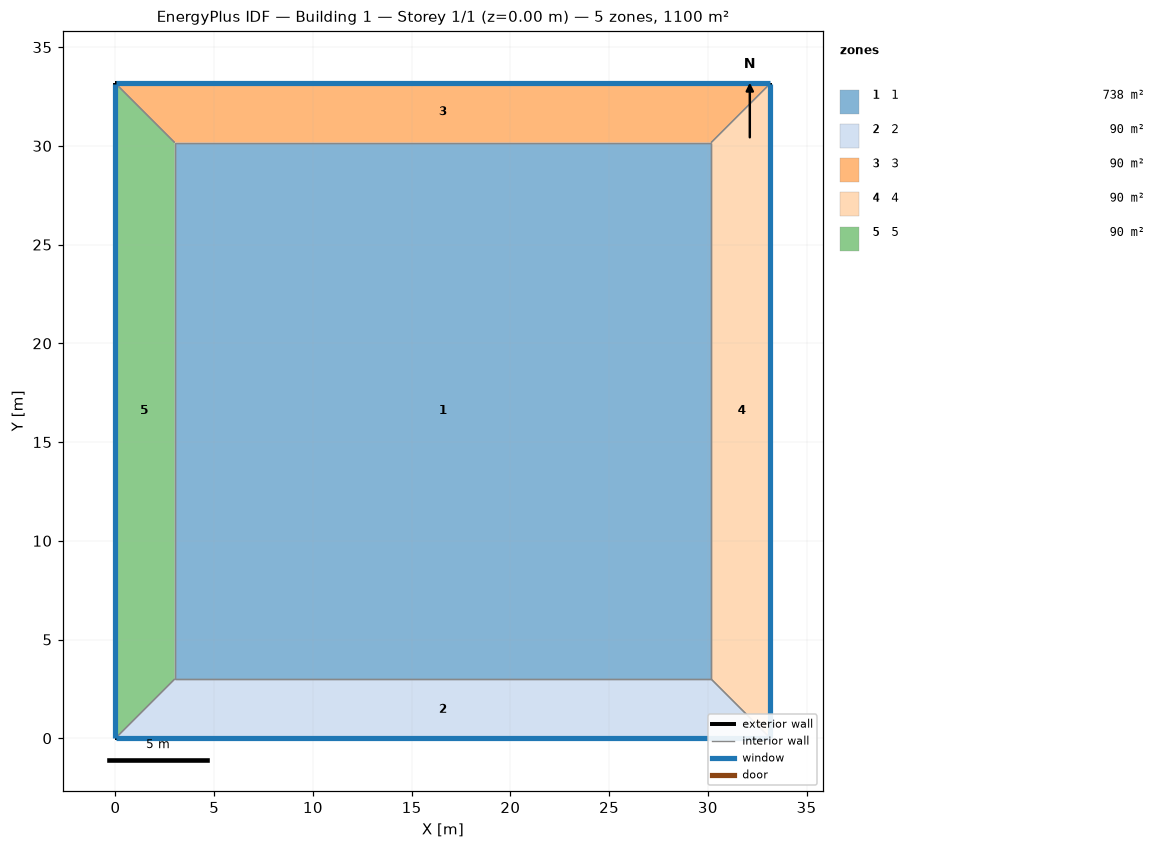
=== STOREY PLAN SPEC (per zone: floor XY polygon, exterior-wall plan segments, windows/doors) ===
zone 1: 1  (738.0 m²)
  floor: (3.00, 3.00) (3.00, 30.17) (30.17, 30.17) (30.17, 3.00)
  interior walls: 4
zone 2: 2  (90.5 m²)
  floor: (33.17, 0.00) (0.00, 0.00) (3.00, 3.00) (30.17, 3.00)
  exterior wall: (0.00, 0.00) – (33.17, 0.00)  [33.2 m]
    window: (0.03, 0.00) – (33.14, 0.00)  [19.9 m²]
  interior walls: 3
zone 3: 3  (90.5 m²)
  floor: (0.00, 33.17) (33.17, 33.17) (30.17, 30.17) (3.00, 30.17)
  exterior wall: (33.17, 33.17) – (0.00, 33.17)  [33.2 m]
    window: (33.14, 33.17) – (0.03, 33.17)  [19.9 m²]
  interior walls: 3
zone 4: 4  (90.5 m²)
  floor: (33.17, 33.17) (33.17, 0.00) (30.17, 3.00) (30.17, 30.17)
  exterior wall: (33.17, 0.00) – (33.17, 33.17)  [33.2 m]
    window: (33.17, 0.03) – (33.17, 33.14)  [19.9 m²]
  interior walls: 3
zone 5: 5  (90.5 m²)
  floor: (0.00, 0.00) (0.00, 33.17) (3.00, 30.17) (3.00, 3.00)
  exterior wall: (0.00, 33.17) – (0.00, 0.00)  [33.2 m]
    window: (0.00, 33.14) – (0.00, 0.03)  [19.9 m²]
  interior walls: 3

=== DERIVED (storey summary) ===
Building: Building 1
Storey: 1 of 1  (floor level z = 0.00 m)
Storey gross floor area: 1100.0 m²
Zones on this storey: 5
  - 1: floor 738.0 m²
  - 2: floor 90.5 m²; exterior wall 33.2 m (132.7 m²); 1 window(s) 19.9 m²; WWR 15.0%
  - 3: floor 90.5 m²; exterior wall 33.2 m (132.7 m²); 1 window(s) 19.9 m²; WWR 15.0%
  - 4: floor 90.5 m²; exterior wall 33.2 m (132.7 m²); 1 window(s) 19.9 m²; WWR 15.0%
  - 5: floor 90.5 m²; exterior wall 33.2 m (132.7 m²); 1 window(s) 19.9 m²; WWR 15.0%
Zone adjacency (shared interzone walls):
  - 1 ↔ 2
  - 1 ↔ 3
  - 1 ↔ 4
  - 1 ↔ 5
  - 2 ↔ 4
  - 2 ↔ 5
  - 3 ↔ 4
  - 3 ↔ 5